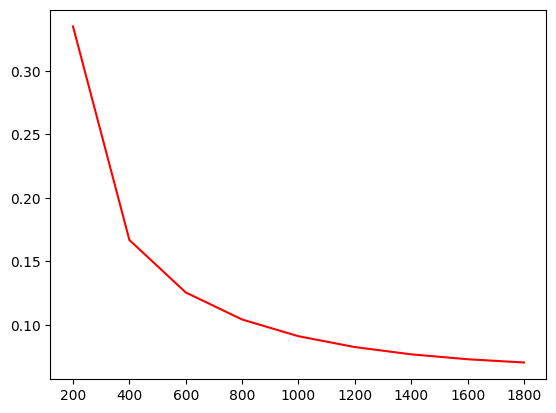

Write the Python code that produced this figure. (Note: this script raises an exception after producing the figure.)
'''
BP神经网络拟合非线性曲线
激活函数：sigmoid
损失函数：quadratic_cost
'''
import numpy as np
import matplotlib.pyplot as plt
plt.rcParams['axes.unicode_minus'] = False
plt.rcParams['font.sans-serif'] = ['SimHei']
# 激活函数
def sigmoid(x):
    return 1 / (1 + np.exp(-x))
def d_sigmoid(x):
    return sigmoid(x) * (1 - sigmoid(x))
#  计算损失函数：平方损失函数
def quadratic_cost(y_, y):
    return np.sum(1 / 2 * np.square(y_ - y))
# 归一化数据
def normalize(data):
    data_min, data_max = data.min(), data.max()
    data = (data - data_min) / (data_max - data_min)
    return data
# 反归一化数据
def d_normalize(norm_data, data):
    data_min, data_max = data.min(), data.max()
    return norm_data * (data_max - data_min) + data_min
# 前向传播算法
def prediction(l0, W, B):
    Layers = [l0]
    for i in range(len(W)):
        Layers.append(sigmoid(x=Layers[-1].dot(W[i]) + B[i]))
    return Layers
# 反向传播算法：根据损失函数优化各个隐藏层的权重
def optimizer(Layers, W, B, y, learn_rate):
    # 计算最后一层误差
    l_error_arr = [(y - Layers[-1]) * d_sigmoid(x=Layers[-1])]
    # 计算每层神经元的误差
    for i in range(len(W) - 1, 0, -1):
        l_error_arr.append(l_error_arr[-1].dot(W[i].T) * d_sigmoid(x=Layers[i]))
    j = 0  # l_delta_arr = [err3, err2, err1]
    # 倒叙更新优化每层神经元的权重
    for i in range(len(W) - 1, -1, -1):
        W[i] += learn_rate * Layers[i].T.dot(l_error_arr[j])  # W3 += h2 * err3
        B[i] += learn_rate * l_error_arr[j]  # B3 += err3
        j += 1
# 训练BP神经网络
def train_BP(X, y, W, B, learn_rate=0.01, decay=0.5):
    norm_X, norm_y = normalize(data=X), normalize(data=y)  # 归一化处理
    end_loss = 0.07  # 结束训练的最小误差
    step_arr, loss_arr = [], []  # 记录单位时刻的误差
    step = 1
    while True:
        learn_rate_decay = learn_rate * 1.0 / (1.0 + decay * step)  # 计算衰减学习率
        Layers = prediction(l0=norm_X, W=W, B=B)  # 正向传播算法
        optimizer(Layers=Layers, W=W, B=B, y=y, learn_rate=learn_rate_decay)  # 反向传播
        cur_loss = quadratic_cost(y_=Layers[-1], y=norm_y)  # 计算当前误差
        if step % 1000 == 0:
            step_arr.append(step)
            loss_arr.append(cur_loss)
            print('经过{}次迭代，当前误差为{}'.format(step, cur_loss))
        if cur_loss < end_loss:
            prediction_ys = d_normalize(norm_data=Layers[-1], data=y)  # 反归一化结果
            print('经过{}次迭代，最终误差为：{}'.format(step, cur_loss))
            draw_fit_curve(origin_xs=X, origin_ys=y, prediction_ys=prediction_ys, step_arr=step_arr, loss_arr=loss_arr)
            break
        step += 1
# 可视化多项式曲线拟合结果
def draw_fit_curve(origin_xs, origin_ys, prediction_ys, step_arr, loss_arr):
    fig = plt.figure()
    # ax1 = fig.add_subplot(121)
    # ax1.plot(origin_xs, origin_ys, color='m', linestyle='', marker='.', label='原数据')
    # ax1.plot(origin_xs, prediction_ys, color='#009688', label='拟合曲线')
    # plt.title(s='BP神经网络拟合非线性曲线')
    # ax2 = fig.add_subplot(111)
    for i in range(len(step_arr)):
        step_arr[i]=step_arr[i]/5
    plt.plot(step_arr, loss_arr, color='red', label='Error Curve')
    plt.title(s='Error Decline Curve of DNN')
    # plt.title(s='BP神经网络误差下降曲线')
    plt.xlabel("training number")
    plt.ylabel("error rate")
    a = []
    b = []
    for i in range(len(step_arr)):
        if step_arr[i]%100==0:
            a.append(step_arr[i])
    for i in range(len(a)):
        b.append(loss_arr[i])
    print(a)
    print(b)
    for a1,b1 in zip(a,b):
        plt.text(a1,b1,'%.4f'%b1,ha='center',fontsize=9)
    plt.legend()
    plt.show()
if __name__ == '__main__':
    np.random.seed(1)
    inpit_n_row = 100  # 输入层神经元节点行数
    input_n_col = 1  # 输入层神经元节点列数
    hidden_n_1 = 24  # 第一个隐藏层节点数
    hidden_n_2 = 3  # 第二个隐藏层节点数
    # X = np.array([[0, 0, 1], [0, 1, 1], [1, 0, 1], [1, 1, 1], [0, 0, 0], [0, 1, 0], [1, 0, 0], [1, 1, 0]])
    # y = np.array([[0], [1], [1], [0], [0], [1], [1], [0]])
    X = np.arange(-5, 5, 0.1)[:, np.newaxis]  # 输入层矩阵
    y = 5 * np.sin(X) + 2 * np.random.random()  # 输出层矩阵
    # 第一个隐藏层权重矩阵
    W1 = np.random.randn(input_n_col, hidden_n_1) / np.sqrt(inpit_n_row)
    b1 = np.zeros((inpit_n_row, hidden_n_1))
    # 第二个隐藏层权重矩阵
    W2 = np.random.randn(hidden_n_1, hidden_n_2) / np.sqrt(inpit_n_row)
    b2 = np.zeros((inpit_n_row, hidden_n_2))
    # 输出层权重矩阵
    W3 = np.random.randn(hidden_n_2, 1) / np.sqrt(inpit_n_row)
    b3 = np.zeros((inpit_n_row, 1))
    W, B = [W1, W2, W3], [b1, b2, b3]
    train_BP(X=X, y=y, W=W, B=B, learn_rate=0.15, decay=0.5)  # 开始训练BP神经网络